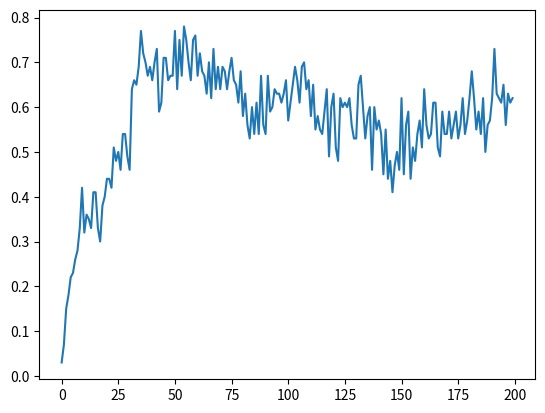

The matplotlib source for this figure:

best_fitnesses= [-8.098609679151096, 10.157434628908355, 3.6852606200799514, 1.9186603909767115, 6.271346245573646, 7.669014748287154, 15.436722047845855, 21.679962769162852, 17.57404837922401, 38.932951191232576, 51.901732440634056, 61.93950833204427, 57.90557290364597, 101.05244010701226, 119.52317391178985, 133.58226973221022, 127.91548192430211, 137.5973839003101, 146.55250269298952, 135.74608334620552, 139.95633039285764, 143.67640173407062, 143.22324050903418, 148.63436450370233, 146.4462229984963, 159.42510544055693, 159.92215012319252, 187.35762134543398, 193.1215052069337, 157.34254783854942, 168.58851621651158, 165.05863351338022, 166.23083486731508, 165.9034059016172, 169.39346893147564, 180.6111809836438, 182.40097898044593, 181.12492123302133, 182.8301365670938, 181.4939576404323, 186.687451918875, 185.14565744172984, 182.92976047024865, 185.06150044911465, 186.40192794530697, 185.3734707778957, 183.16635152483246, 187.43962501035014, 185.25167348799783, 188.29712102063684, 186.93764919817085, 187.30248193597856, 203.2667985618935, 191.13563742422048, 198.74828782003908, 196.8465998090736, 190.09857976615973, 197.9010210555045, 198.40894454010225, 198.97945229082518, 198.84135003419635, 209.11515621296923, 204.72747331869436, 205.42816214989074, 202.09833552710654, 219.8852020330313, 195.82466023946688, 201.29085323109973, 201.06165096451895, 202.96769195474263, 202.46903776876889, 206.63595077204644, 205.91844858221094, 208.8729169556412, 208.00552574640426, 209.9792047009563, 210.18906756237163, 210.9254961949158, 210.5315092741307, 210.4441879567338, 211.22019804892875, 212.1831026147924, 214.25750547435422, 210.7049843690474, 210.0355214070862, 210.62562332499402, 213.560261607791, 208.8466756417763, 212.08249071128694, 210.9574716068309, 213.17161213141594, 211.4854081040558, 216.47006806019, 208.85280298101532, 210.42145301551233, 210.63929250895205, 210.43677666896116, 217.34068384041984, 212.42102775028195, 219.30311482832923, 215.15432195465462, 216.83802029903416, 214.34259933333198, 216.9457933818826, 216.3852293475411, 215.0442593518311, 214.0523325869015, 217.91326342203337, 223.73311882977043, 223.53903500255194, 217.85365923425093, 224.204705233462, 222.556000495555, 219.68377355001218, 218.47420426140246, 226.30095181805643, 226.92330582431435, 223.62273629159296, 220.35260024357672, 225.4858769707804, 225.33969513261053, 221.72193091612104, 225.48594838833344, 219.31759793238052, 220.71787070485317, 229.3926322703694, 223.94745692235762, 226.45183712065466, 226.0437988699067, 228.59935487157935, 228.81508003497913, 228.9690061110071, 224.02897962616544, 235.8012670075376, 231.33921613826385, 219.44168291307756, 228.77444299395808, 222.03942704091025, 227.82317861898701, 227.3659656653686, 228.55281496431405, 228.27878862590148, 236.80387792576158, 229.50373314152142, 227.6005385053286, 226.58878253913957, 228.4581532994339, 229.08559409749586, 223.37492243505113, 231.77212213497228, 230.42455453115718, 229.9457260927548, 226.71572000450612, 230.2695820915182, 226.1835022649861, 225.46472970245281, 228.89444291795564, 228.94727808321989, 225.665811036489, 230.09987949406076, 226.53371359959095, 230.49621161495014, 224.6898108229948, 225.86493544279875, 223.1466933816485, 227.19989685553986, 223.82752600212427, 220.51634447758573, 220.91229711997818, 226.81892680016415, 228.27851749922127, 221.71780332402358, 221.0936525221304, 219.70386345000014, 221.53351991612078, 224.67360152322237, 229.63076508150908, 229.86202501280303, 223.3275175609072, 225.8120003013164, 232.40453695470643, 228.02337396709953, 232.55734562121762, 232.6037086324792, 235.334677328858, 232.20037820384044, 227.66604789711363, 240.02667279643958, 235.7031060489772, 235.36603899108673, 233.0656251941133, 232.20973224612158, 233.35856665691824, 232.4406451902176, 233.47340296926637, 236.90460269093387, 230.10974652294652, 235.1551129692054, 236.40774358539323, 232.4011130511435]
avg_fitnesses= [-92.43190937191741, -76.44584262619806, -63.871554287380725, -59.30848645386244, -57.57397301246422, -55.338944137593835, -51.31082989980678, -46.79950537243003, -42.162829405936606, -36.284541059299244, -41.661566265139385, -35.659883231752744, -33.20463342521743, -35.97943817750031, -27.346503665758018, -21.17043204028395, -26.260281669650936, -25.27680655835386, -12.239576564586516, -1.51900750570032, 2.0798863889112305, 2.194161970325605, 4.830803126778298, 20.41806185231849, 17.06243477254697, 24.669640787774178, 24.071997555214367, 38.321836318124795, 39.840746717173886, 32.6723747928888, 19.372438948412494, 51.949925153193874, 51.877989723344925, 48.19556219258801, 57.56911732174804, 78.14569569450555, 69.70846339940712, 59.65433732771327, 54.72257052778102, 69.55615943797282, 69.08428397137746, 78.17846138390702, 84.97414084709747, 55.238506837065046, 66.46348421705707, 87.27070101808003, 79.86247666514005, 70.48592783596706, 73.2393153426988, 77.03379286525981, 94.70851404019623, 73.15893438404837, 96.77780255206264, 80.21414944599428, 91.7335193422801, 91.73312733024056, 72.97990216504235, 69.95550458131457, 89.97631132371448, 92.74278935509011, 78.29017242261442, 88.62951315126233, 78.63950582389126, 78.18233059127766, 66.23253432573125, 75.9805574487402, 54.812085682530885, 75.90230809635676, 61.82042348354253, 78.17244701545476, 72.37436326477312, 86.11098817026455, 79.25337191825696, 78.91327376127244, 77.08849809109121, 93.55503152394695, 88.05345235148124, 86.35897736423438, 69.15271900654558, 88.5254109428363, 66.39803712487333, 77.68719794501133, 64.05556108498885, 55.483551443219895, 72.51314980704556, 63.259331163301574, 73.96203824825415, 62.58672354866731, 91.25025340959765, 55.82198904960878, 53.2155590458062, 77.03535777622845, 63.44455762846118, 68.993510852456, 69.59530352660151, 78.9954932082058, 73.30170057771812, 76.50585819856484, 74.30356146360258, 89.17851036615868, 58.404685958856554, 65.15725448766676, 64.93618153569744, 86.3037797632163, 76.61954800103784, 69.24091169228856, 89.58194692002434, 96.50373999666176, 81.62657612286675, 78.86004671336386, 63.58677795218654, 75.69524520241376, 62.20762368500343, 61.212531753878785, 56.99037221668254, 60.73051448443819, 71.0566177683245, 81.75123225712119, 49.977164532224805, 63.97470730087493, 84.76560624223268, 53.41683270044551, 50.312162883676, 78.61759148725415, 75.81978561696585, 81.36300046007995, 78.72488277351484, 70.53112340994892, 55.308473415351045, 57.94912300610073, 46.505709519832024, 70.3458466413253, 76.89287973564299, 65.11909859000379, 48.73541385558622, 61.94826743411701, 71.40496915657602, 40.71934538419283, 71.06740695660558, 48.074742003870085, 50.943143016033076, 51.57506313498098, 29.06705970450555, 56.20203463618796, 36.270513340943246, 48.22395279719583, 38.15942885151858, 45.323467593804914, 46.03182088182192, 43.04063710901665, 80.53055347154816, 34.911783539744164, 61.90725804770486, 75.85182838889757, 36.18422364982755, 58.303833308891136, 46.73280221336429, 57.57514325770045, 65.49578756953976, 49.74843015236942, 85.79156491119308, 63.26274576875414, 60.556252061521, 53.70772248596749, 71.14486833830222, 70.90119254540996, 46.175172472855074, 44.16563986227051, 69.47555899941784, 54.69997142264714, 47.21842423584596, 59.80605429088812, 52.08077651790342, 58.542836756279655, 63.435980365982566, 50.217132199124826, 58.5400321886245, 70.21958234361882, 58.409253506838034, 54.71757830502373, 62.57074536765649, 80.24559797220603, 70.74809163756359, 56.68405400037747, 70.84676809143218, 54.24868534087627, 83.33720807863598, 48.748612510749524, 70.80528330976261, 68.07690665160769, 77.67138205820565, 110.3937502366611, 79.46685738217349, 77.2866410556141, 82.33290149763823, 88.43538076219886, 65.45197164488403, 78.99586912782844, 73.80030909982493, 80.6588569286023]
not_falling= [0.03, 0.07, 0.15, 0.18, 0.22, 0.23, 0.26, 0.28, 0.33, 0.42, 0.32, 0.36, 0.35, 0.33, 0.41, 0.41, 0.33, 0.3, 0.38, 0.4, 0.44, 0.44, 0.42, 0.51, 0.48, 0.5, 0.46, 0.54, 0.54, 0.49, 0.46, 0.64, 0.66, 0.65, 0.69, 0.77, 0.72, 0.7, 0.67, 0.69, 0.66, 0.7, 0.73, 0.59, 0.61, 0.71, 0.71, 0.66, 0.67, 0.67, 0.77, 0.64, 0.75, 0.67, 0.78, 0.75, 0.7, 0.66, 0.75, 0.76, 0.67, 0.72, 0.68, 0.67, 0.63, 0.7, 0.62, 0.73, 0.64, 0.69, 0.64, 0.69, 0.68, 0.64, 0.68, 0.71, 0.66, 0.65, 0.61, 0.68, 0.58, 0.63, 0.56, 0.53, 0.6, 0.54, 0.61, 0.54, 0.67, 0.56, 0.54, 0.67, 0.59, 0.6, 0.64, 0.63, 0.63, 0.61, 0.63, 0.66, 0.57, 0.61, 0.65, 0.69, 0.66, 0.61, 0.69, 0.7, 0.64, 0.66, 0.58, 0.65, 0.55, 0.58, 0.55, 0.54, 0.59, 0.64, 0.49, 0.6, 0.63, 0.51, 0.48, 0.62, 0.6, 0.61, 0.6, 0.62, 0.56, 0.53, 0.53, 0.65, 0.67, 0.6, 0.53, 0.58, 0.6, 0.46, 0.6, 0.55, 0.57, 0.54, 0.45, 0.55, 0.44, 0.48, 0.41, 0.47, 0.5, 0.46, 0.62, 0.45, 0.56, 0.59, 0.44, 0.51, 0.48, 0.54, 0.57, 0.51, 0.64, 0.56, 0.53, 0.54, 0.61, 0.61, 0.51, 0.49, 0.59, 0.54, 0.54, 0.59, 0.53, 0.56, 0.59, 0.53, 0.56, 0.62, 0.54, 0.57, 0.62, 0.68, 0.62, 0.55, 0.59, 0.54, 0.62, 0.5, 0.56, 0.57, 0.62, 0.73, 0.63, 0.62, 0.61, 0.65, 0.56, 0.63, 0.61, 0.62]

import matplotlib.pyplot as plt

plt.plot(best_fitnesses)
plt.plot(avg_fitnesses)
plt.savefig("figurica.png")
# plt.show()

plt.clf()
plt.plot(not_falling)
plt.savefig("figurica1.png")
# plt.show()
